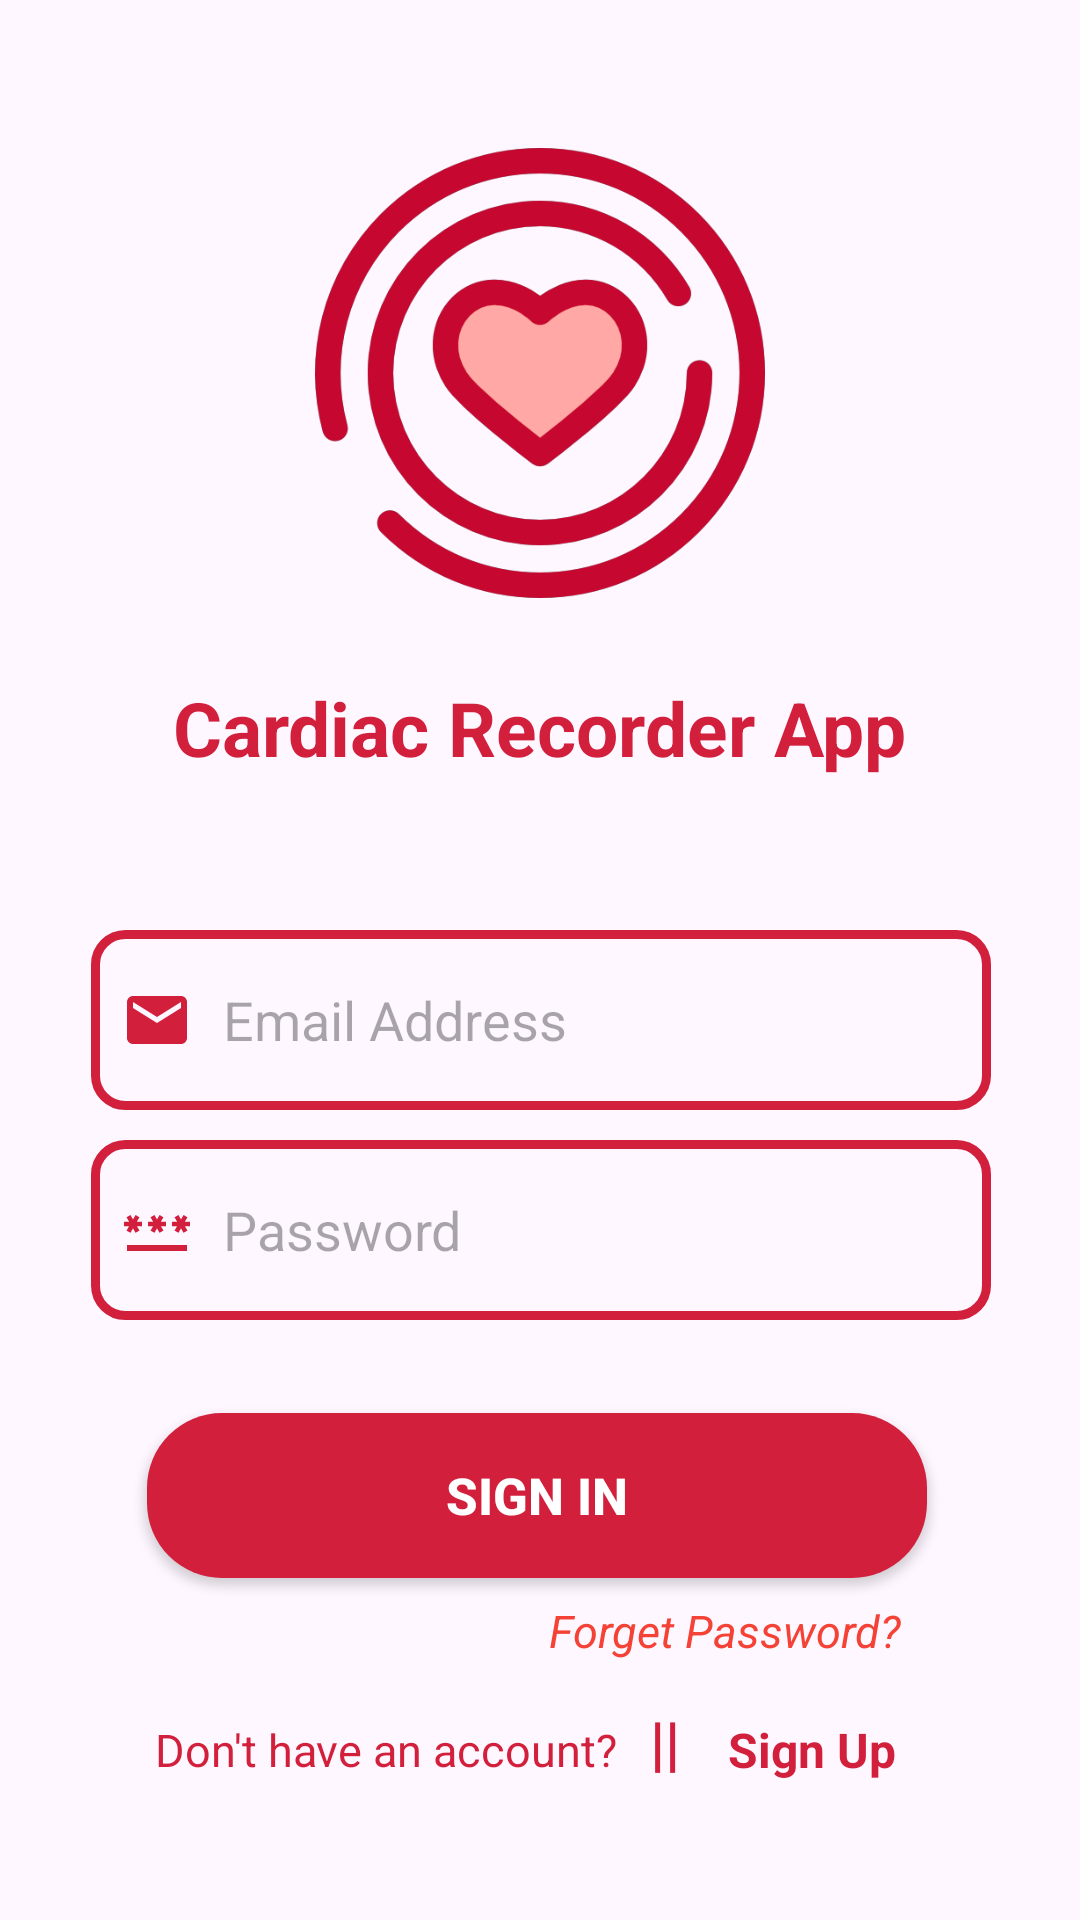

Layout XML and referenced resources for this Android screen:
<!-- AndroidManifest.xml: application theme Theme.Cardiac_Recorder -->
<!-- res/layout/activity_main.xml -->
<?xml version="1.0" encoding="utf-8"?>
<ScrollView
    xmlns:android="http://schemas.android.com/apk/res/android"
    xmlns:app="http://schemas.android.com/apk/res-auto"
    xmlns:tools="http://schemas.android.com/tools"

    android:layout_width="match_parent"
    android:layout_height="match_parent"
    android:fillViewport="true"
    >

    <androidx.constraintlayout.widget.ConstraintLayout
        android:layout_width="match_parent"
        android:layout_height="700dp"
        android:gravity="center"
        android:orientation="vertical"
        tools:context=".MainActivity"
        >

        <ImageView
            android:id="@+id/imageView2"
            android:layout_width="150dp"
            android:layout_height="150dp"
            android:background="@drawable/logo"
            app:layout_constraintBottom_toBottomOf="parent"
            app:layout_constraintEnd_toEndOf="parent"
            app:layout_constraintStart_toStartOf="parent"
            app:layout_constraintTop_toTopOf="parent"
            app:layout_constraintVertical_bias="0.101" />

        <TextView
            android:id="@+id/textView"
            android:layout_width="260dp"
            android:layout_height="55dp"
            android:layout_margin="0dp"
            android:layout_marginTop="5dp"
            android:gravity="center"
            android:text="Cardiac Recorder App"
            android:textColor="@color/RedS1"
            android:textSize="25dp"
            android:textStyle="bold"
            app:layout_constraintBottom_toBottomOf="parent"
            app:layout_constraintEnd_toEndOf="parent"
            app:layout_constraintHorizontal_bias="0.496"
            app:layout_constraintStart_toStartOf="parent"
            app:layout_constraintTop_toBottomOf="@+id/imageView2"
            app:layout_constraintVertical_bias="0.041" />

        <EditText
            android:id="@+id/Email"
            android:layout_width="300dp"
            android:layout_height="60dp"
            android:layout_marginStart="32dp"
            android:layout_marginEnd="32dp"
            android:layout_marginBottom="10dp"
            android:background="@drawable/text_border"
            android:drawableLeft="@drawable/ic_baseline_email_24"
            android:drawablePadding="10dp"
            android:textColor="@color/RedS1"
            android:hint="Email Address"
            android:inputType="textEmailAddress"
            android:maxLength="32"
            android:padding="10dp"
            app:layout_constraintBottom_toBottomOf="parent"
            app:layout_constraintEnd_toEndOf="parent"
            app:layout_constraintHorizontal_bias="0.489"
            app:layout_constraintStart_toStartOf="parent"
            app:layout_constraintTop_toBottomOf="@+id/textView"
            app:layout_constraintVertical_bias="0.133" />

        <androidx.appcompat.widget.AppCompatButton
            android:id="@+id/B1"
            android:layout_width="260dp"
            android:layout_height="55dp"
            android:layout_marginStart="100dp"
            android:layout_marginTop="30dp"
            android:layout_marginEnd="100dp"
            android:background="@drawable/button_border"
            android:textColor="@color/white"
            android:text="Sign In"
            android:textSize="17dp"
            android:textStyle="bold"
            app:layout_constraintBottom_toBottomOf="parent"
            app:layout_constraintEnd_toEndOf="parent"
            app:layout_constraintHorizontal_bias="0.51"
            app:layout_constraintStart_toStartOf="parent"
            app:layout_constraintTop_toBottomOf="@+id/password"
            app:layout_constraintVertical_bias="0.01" />

        <TextView
            android:layout_width="171dp"
            android:layout_height="24dp"
            android:layout_marginTop="40dp"
            android:gravity="center"
            android:orientation="vertical"
            android:text="Don't have an account?"
            android:textSize="15dp"
            android:textColor="@color/RedS1"
            app:layout_constraintBottom_toBottomOf="parent"
            app:layout_constraintEnd_toEndOf="parent"
            app:layout_constraintHorizontal_bias="0.229"
            app:layout_constraintStart_toStartOf="parent"
            app:layout_constraintTop_toBottomOf="@+id/B1"
            app:layout_constraintVertical_bias="0.107" />

        <EditText
            android:id="@+id/password"
            android:layout_width="300dp"
            android:layout_height="60dp"
            android:layout_marginStart="32dp"
            android:layout_marginTop="10dp"
            android:layout_marginEnd="32dp"
            android:layout_marginBottom="10dp"
            android:background="@drawable/text_border"
            android:drawableLeft="@drawable/ic_baseline_password_24"
            android:textColor="@color/RedS1"
            android:drawablePadding="10dp"
            android:hint="Password"
            android:inputType="textPassword"
            android:padding="10dp"
            app:layout_constraintBottom_toBottomOf="parent"
            app:layout_constraintEnd_toEndOf="parent"
            app:layout_constraintHorizontal_bias="0.489"
            app:layout_constraintStart_toStartOf="parent"
            app:layout_constraintTop_toBottomOf="@+id/Email"
            app:layout_constraintVertical_bias="0.0" />

        <TextView
            android:id="@+id/forget_password"
            android:layout_width="146dp"
            android:layout_height="31dp"
            android:layout_marginTop="2dp"
            android:gravity="center"
            android:orientation="vertical"
            android:text="Forget Password?"
            android:textColor="#F44336"
            android:textSize="15dp"
            android:textStyle="italic"
            app:layout_constraintBottom_toBottomOf="parent"
            app:layout_constraintCircleRadius="15dp"
            app:layout_constraintEnd_toEndOf="parent"
            app:layout_constraintHorizontal_bias="0.788"
            app:layout_constraintStart_toStartOf="parent"
            app:layout_constraintTop_toBottomOf="@+id/B1"
            app:layout_constraintVertical_bias="0.0" />

        <TextView
            android:id="@+id/sign_up"
            android:layout_width="84dp"
            android:layout_height="39dp"
            android:gravity="center"
            android:orientation="vertical"
            android:text="Sign Up"
            android:textColor="@color/RedS1"
            android:textSize="16dp"
            android:textStyle="bold"
            app:layout_constraintBottom_toBottomOf="parent"
            app:layout_constraintEnd_toEndOf="parent"
            app:layout_constraintHorizontal_bias="0.828"
            app:layout_constraintStart_toStartOf="parent"
            app:layout_constraintTop_toBottomOf="@+id/forget_password"
            app:layout_constraintVertical_bias="0.114" />

        <TextView
            android:id="@+id/textView4"
            android:layout_width="57dp"
            android:layout_height="41dp"
            android:layout_marginTop="30dp"
            android:gravity="center"
            android:orientation="vertical"
            android:textColor="@color/RedS1"
            android:text="||"
            android:textSize="20dp"
            android:textStyle="bold"
            app:layout_constraintBottom_toBottomOf="parent"
            app:layout_constraintEnd_toEndOf="parent"
            app:layout_constraintHorizontal_bias="0.638"
            app:layout_constraintStart_toStartOf="parent"
            app:layout_constraintTop_toBottomOf="@+id/B1"
            app:layout_constraintVertical_bias="0.09" />

        <ProgressBar
            android:id="@+id/progressBar"
            android:layout_width="66dp"
            android:layout_height="51dp"
            android:visibility="gone"
            app:layout_constraintBottom_toBottomOf="parent"
            app:layout_constraintEnd_toEndOf="parent"
            app:layout_constraintHorizontal_bias="0.498"
            app:layout_constraintStart_toStartOf="parent"
            app:layout_constraintTop_toTopOf="parent"
            app:layout_constraintVertical_bias="0.617"
            tools:ignore="MissingConstraints" />





    </androidx.constraintlayout.widget.ConstraintLayout>

</ScrollView>
<!-- resources referenced by this layout -->
<resources>
  <color name="RedS1">#D21F3C</color>
  <color name="white">#FFFFFFFF</color>
  <!-- drawable button_border (drawable) -->
  <?xml version="1.0" encoding="utf-8"?>
  <shape xmlns:android="http://schemas.android.com/apk/res/android"
      android:shape="rectangle">
      <solid
          android:color="@color/RedS1"
          />
      <corners
          android:radius="25dp"
          />
  
  </shape>
  <!-- drawable ic_baseline_email_24 (drawable) -->
  <vector android:height="24dp" android:tint="#D21F3C"
      android:viewportHeight="24" android:viewportWidth="24"
      android:width="24dp" xmlns:android="http://schemas.android.com/apk/res/android">
      <path android:fillColor="@android:color/white" android:pathData="M20,4L4,4c-1.1,0 -1.99,0.9 -1.99,2L2,18c0,1.1 0.9,2 2,2h16c1.1,0 2,-0.9 2,-2L22,6c0,-1.1 -0.9,-2 -2,-2zM20,8l-8,5 -8,-5L4,6l8,5 8,-5v2z"/>
  </vector>
  <!-- drawable ic_baseline_password_24 (drawable) -->
  <vector android:height="24dp" android:tint="#D21F3C"
      android:viewportHeight="24" android:viewportWidth="24"
      android:width="24dp" xmlns:android="http://schemas.android.com/apk/res/android">
      <path android:fillColor="@android:color/white" android:pathData="M2,17h20v2H2V17zM3.15,12.95L4,11.47l0.85,1.48l1.3,-0.75L5.3,10.72H7v-1.5H5.3l0.85,-1.47L4.85,7L4,8.47L3.15,7l-1.3,0.75L2.7,9.22H1v1.5h1.7L1.85,12.2L3.15,12.95zM9.85,12.2l1.3,0.75L12,11.47l0.85,1.48l1.3,-0.75l-0.85,-1.48H15v-1.5h-1.7l0.85,-1.47L12.85,7L12,8.47L11.15,7l-1.3,0.75l0.85,1.47H9v1.5h1.7L9.85,12.2zM23,9.22h-1.7l0.85,-1.47L20.85,7L20,8.47L19.15,7l-1.3,0.75l0.85,1.47H17v1.5h1.7l-0.85,1.48l1.3,0.75L20,11.47l0.85,1.48l1.3,-0.75l-0.85,-1.48H23V9.22z"/>
  </vector>
  <!-- drawable logo: png bitmap (drawable, 48687 bytes) -->
  <!-- drawable text_border (drawable) -->
  <?xml version="1.0" encoding="utf-8"?>
  <shape xmlns:android="http://schemas.android.com/apk/res/android"
      android:shape="rectangle">
      <stroke
          android:width="3dp"
          android:color="@color/RedS1"
          />
      <corners
          android:radius="10dp"
          />
  
  </shape>
  <style name="Theme.Cardiac_Recorder" parent="Base.Theme.Cardiac_Recorder" />
  <style name="Base.Theme.Cardiac_Recorder" parent="Theme.Material3.DayNight.NoActionBar">
          
          
          
          <item name="colorPrimary">@color/RedS1</item>
          <item name="colorPrimaryVariant">@color/RedS1</item>
          <item name="colorOnPrimary">@color/white</item>
          
          <item name="colorSecondary">@color/RedS1</item>
          <item name="colorSecondaryVariant">@color/RedS1</item>
          <item name="colorOnSecondary">@color/black</item>
          
          <item name="android:statusBarColor">?attr/colorPrimaryVariant</item>
      </style>
  <color name="black">#FF000000</color>
</resources>
